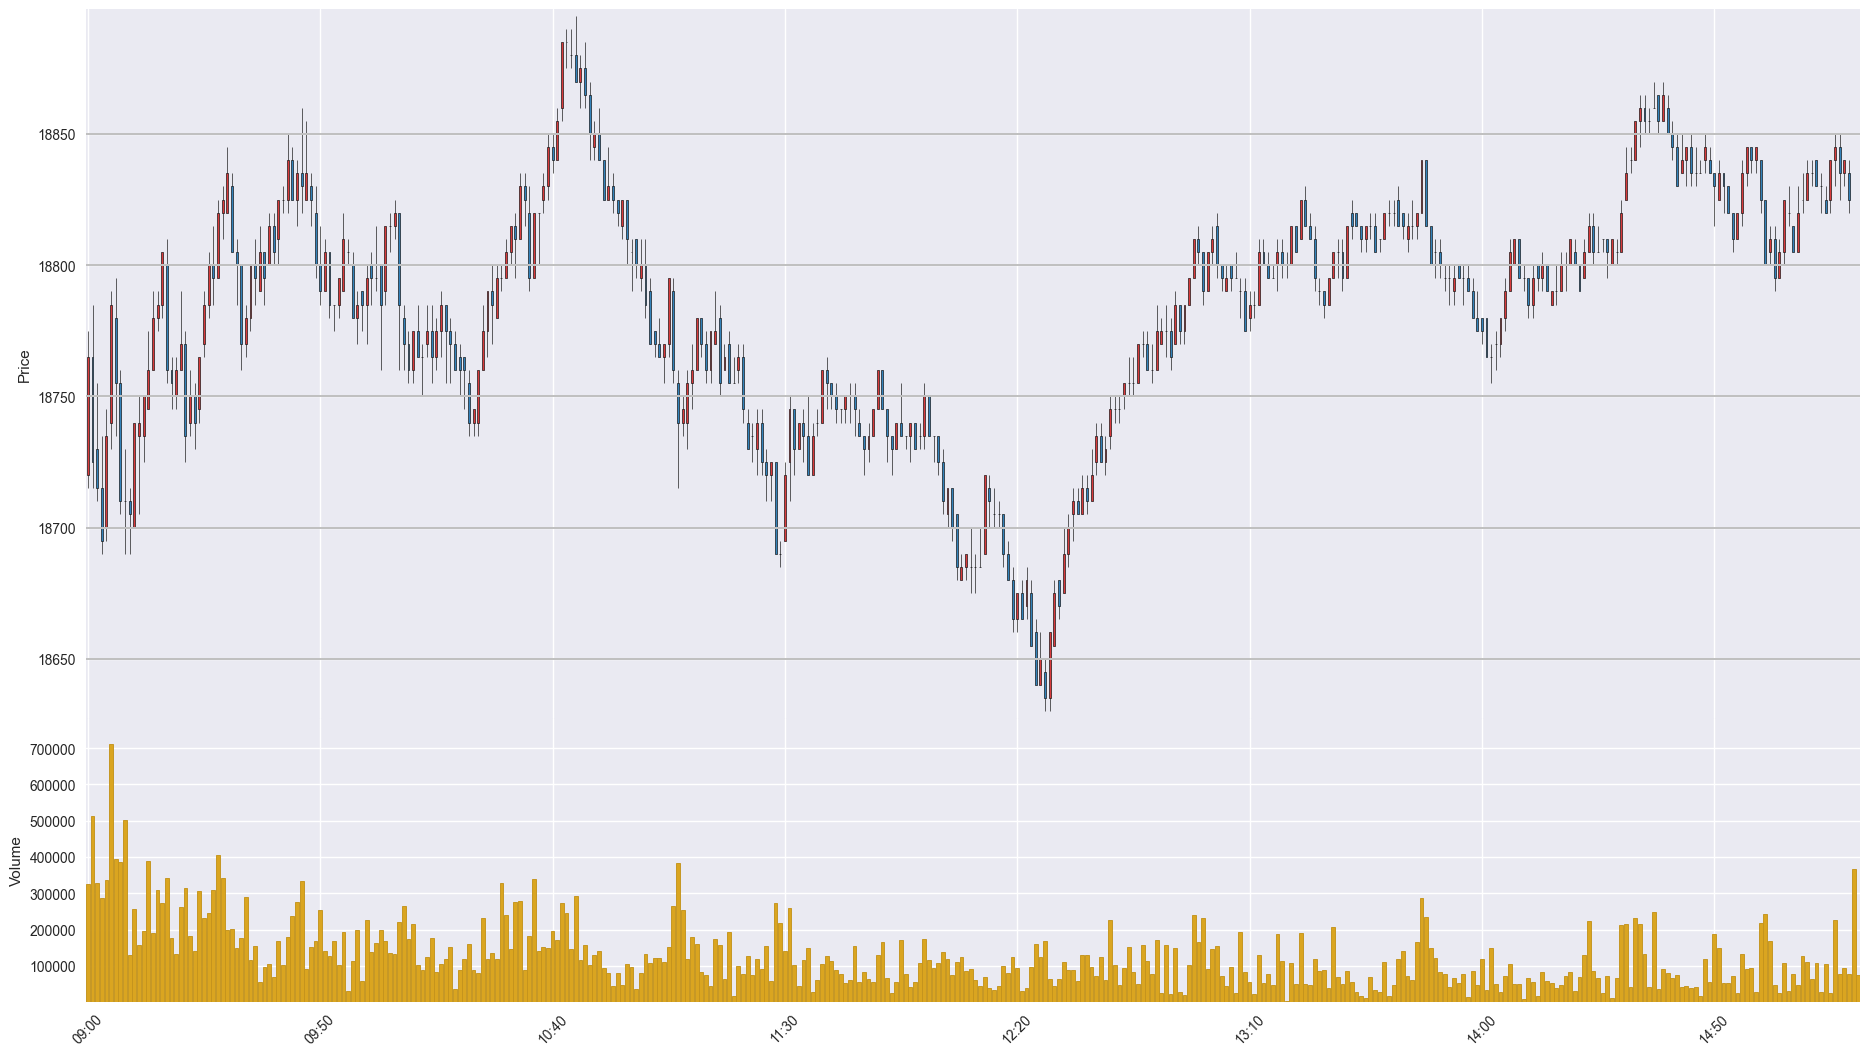

Data behind this chart, as committed beside it:
Time, Open, High, Low, Close, Volume
202011270900, 18720, 18775, 18715, 18765, 327060
202011270901, 18765, 18785, 18715, 18725, 512846
202011270902, 18730, 18755, 18710, 18715, 328935
202011270903, 18715, 18735, 18690, 18695, 286578
202011270904, 18700, 18745, 18695, 18735, 336281
202011270905, 18740, 18790, 18730, 18785, 711594
202011270906, 18780, 18795, 18735, 18755, 394944
202011270907, 18755, 18760, 18705, 18710, 387188
202011270908, 18710, 18730, 18690, 18710, 503209
202011270909, 18710, 18715, 18690, 18705, 130112
202011270910, 18700, 18740, 18700, 18740, 256134
202011270911, 18735, 18750, 18705, 18740, 157738
202011270912, 18735, 18750, 18725, 18750, 196686
202011270913, 18745, 18775, 18745, 18760, 389742
202011270914, 18760, 18790, 18760, 18780, 191034
202011270915, 18780, 18790, 18775, 18785, 309289
202011270916, 18785, 18805, 18780, 18805, 272217
202011270917, 18800, 18810, 18755, 18760, 341697
202011270918, 18760, 18765, 18745, 18755, 176706
202011270919, 18750, 18765, 18745, 18760, 132409
202011270920, 18760, 18790, 18760, 18770, 263292
202011270921, 18770, 18775, 18725, 18735, 313360
202011270922, 18740, 18760, 18735, 18750, 183461
202011270923, 18750, 18755, 18730, 18740, 140836
202011270924, 18745, 18765, 18740, 18765, 305436
202011270925, 18770, 18790, 18765, 18785, 231966
202011270926, 18785, 18805, 18780, 18800, 246830
202011270927, 18800, 18815, 18785, 18795, 309097
202011270928, 18795, 18825, 18795, 18820, 404297
202011270929, 18820, 18830, 18810, 18825, 342818
202011270930, 18820, 18845, 18820, 18835, 199348
202011270931, 18830, 18835, 18805, 18805, 200883
202011270932, 18805, 18810, 18785, 18800, 148808
202011270933, 18800, 18800, 18760, 18770, 178267
202011270934, 18770, 18785, 18765, 18780, 290852
202011270935, 18780, 18800, 18775, 18800, 115260
202011270936, 18800, 18810, 18785, 18795, 153729
202011270937, 18790, 18815, 18790, 18805, 56634
202011270938, 18805, 18805, 18785, 18795, 98385
202011270939, 18800, 18820, 18800, 18815, 105343
202011270940, 18815, 18820, 18800, 18805, 69033
202011270941, 18810, 18825, 18800, 18825, 167841
202011270942, 18825, 18830, 18820, 18825, 101365
202011270943, 18825, 18850, 18820, 18840, 180847
202011270944, 18840, 18845, 18825, 18825, 237504
202011270945, 18825, 18840, 18815, 18835, 275495
202011270946, 18835, 18860, 18820, 18830, 333933
202011270947, 18825, 18855, 18825, 18835, 92615
202011270948, 18830, 18835, 18815, 18825, 151789
202011270949, 18820, 18830, 18795, 18800, 168885
202011270950, 18800, 18815, 18785, 18790, 254272
202011270951, 18790, 18810, 18790, 18805, 140732
202011270952, 18805, 18805, 18780, 18785, 127458
202011270953, 18785, 18785, 18775, 18785, 167419
202011270954, 18785, 18795, 18780, 18795, 101753
202011270955, 18790, 18820, 18790, 18810, 193286
202011270956, 18805, 18810, 18800, 18805, 32074
202011270957, 18800, 18805, 18780, 18780, 113860
202011270958, 18780, 18790, 18770, 18785, 200278
202011270959, 18790, 18790, 18775, 18785, 58045
... 322 more rows
